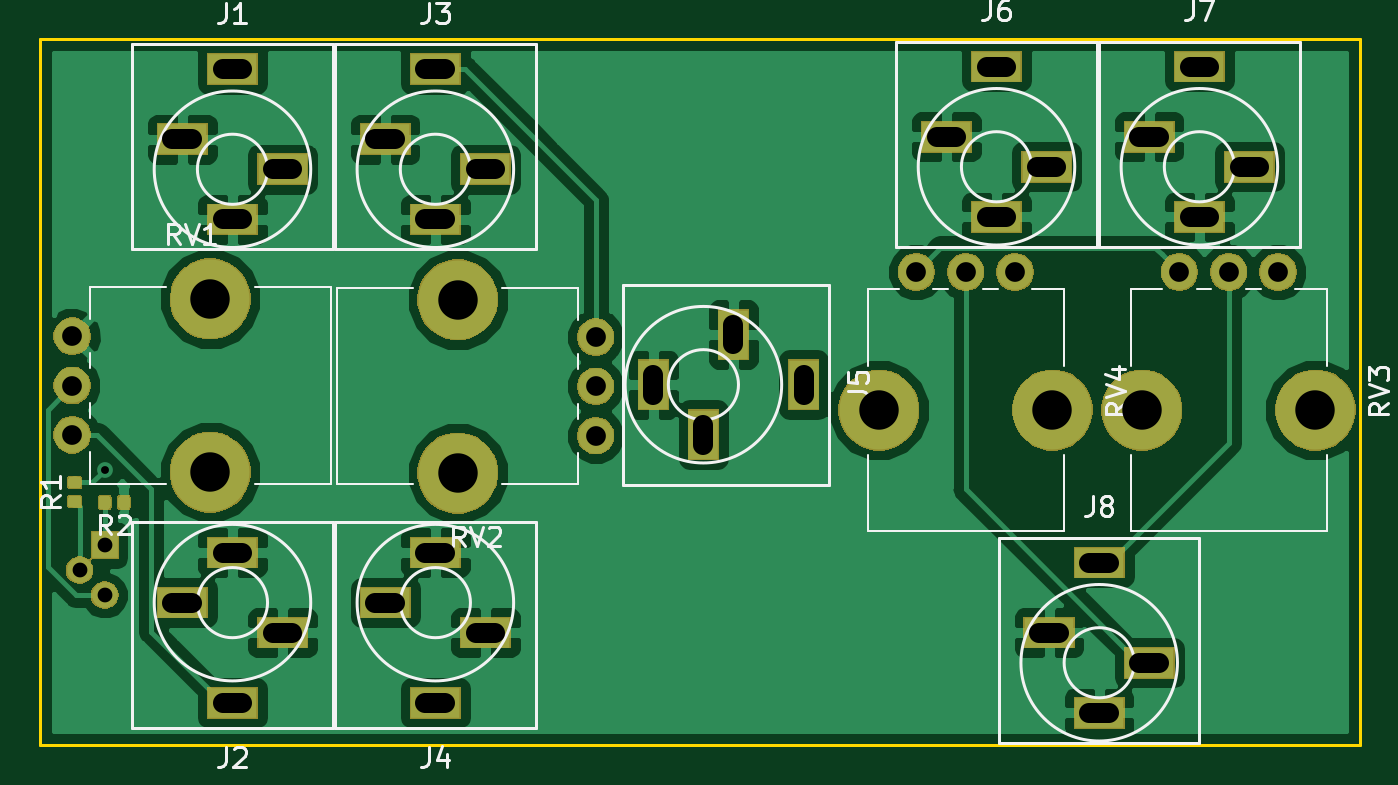
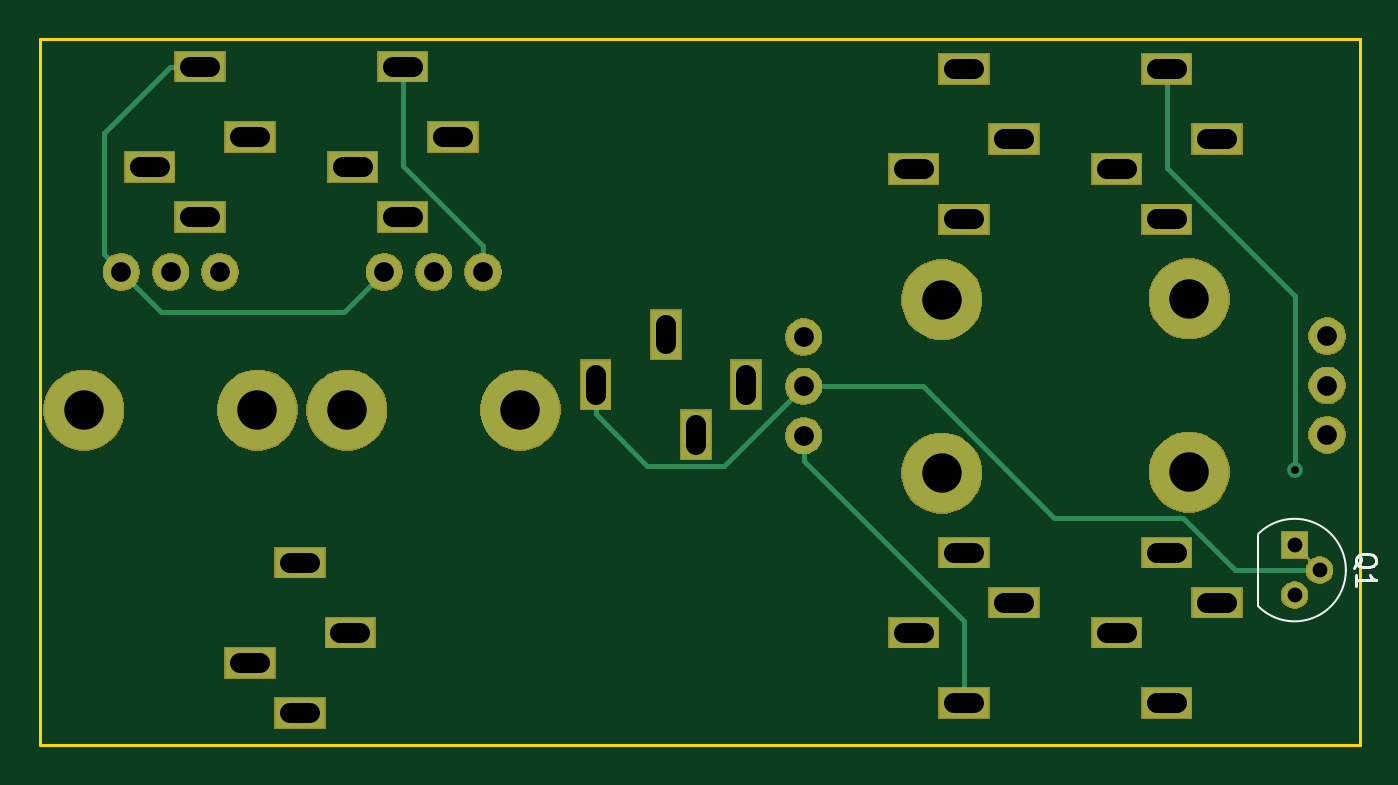
Circuit board: 10 layer files. Board 66.9 x 35.8 mm.
- bottom_copper: Modulator-B.Cu.gbl (6318 bytes)
- bottom_mask: Modulator-B.Mask.gbs (28519 bytes)
- paste: Modulator-B.Paste.gbp (496 bytes)
- bottom_silk: Modulator-B.SilkS.gbo (1499 bytes)
- outline: Modulator-Edge.Cuts.gm1 (683 bytes)
- top_copper: Modulator-F.Cu.gtl (74563 bytes)
- top_mask: Modulator-F.Mask.gts (32207 bytes)
- paste: Modulator-F.Paste.gtp (7488 bytes)
- top_silk: Modulator-F.SilkS.gto (12926 bytes)
- drill: Modulator.drl (1638 bytes)

=== bottom_copper: Modulator-B.Cu.gbl (6318 bytes, source omitted) ===
=== bottom_mask: Modulator-B.Mask.gbs (28519 bytes, source omitted) ===
=== paste: Modulator-B.Paste.gbp ===
G04 #@! TF.GenerationSoftware,KiCad,Pcbnew,(5.0.2)-1*
G04 #@! TF.CreationDate,2019-02-20T17:00:52+00:00*
G04 #@! TF.ProjectId,Modulator,4d6f6475-6c61-4746-9f72-2e6b69636164,rev?*
G04 #@! TF.SameCoordinates,Original*
G04 #@! TF.FileFunction,Paste,Bot*
G04 #@! TF.FilePolarity,Positive*
%FSLAX46Y46*%
G04 Gerber Fmt 4.6, Leading zero omitted, Abs format (unit mm)*
G04 Created by KiCad (PCBNEW (5.0.2)-1) date 20/02/2019 17:00:52*
%MOMM*%
%LPD*%
G01*
G04 APERTURE LIST*
G04 APERTURE END LIST*
M02*

=== bottom_silk: Modulator-B.SilkS.gbo ===
G04 #@! TF.GenerationSoftware,KiCad,Pcbnew,(5.0.2)-1*
G04 #@! TF.CreationDate,2019-02-20T17:00:52+00:00*
G04 #@! TF.ProjectId,Modulator,4d6f6475-6c61-4746-9f72-2e6b69636164,rev?*
G04 #@! TF.SameCoordinates,Original*
G04 #@! TF.FileFunction,Legend,Bot*
G04 #@! TF.FilePolarity,Positive*
%FSLAX46Y46*%
G04 Gerber Fmt 4.6, Leading zero omitted, Abs format (unit mm)*
G04 Created by KiCad (PCBNEW (5.0.2)-1) date 20/02/2019 17:00:52*
%MOMM*%
%LPD*%
G01*
G04 APERTURE LIST*
%ADD10C,0.120000*%
%ADD11C,0.150000*%
G04 APERTURE END LIST*
D10*
G04 #@! TO.C,Q1*
X69414000Y-59033000D02*
X69414000Y-62633000D01*
X69402478Y-58994522D02*
G75*
G03X64964000Y-60833000I-1838478J-1838478D01*
G01*
X69402478Y-62671478D02*
G75*
G02X64964000Y-60833000I-1838478J1838478D01*
G01*
D11*
X64551619Y-60737761D02*
X64504000Y-60642523D01*
X64408761Y-60547285D01*
X64265904Y-60404428D01*
X64218285Y-60309190D01*
X64218285Y-60213952D01*
X64456380Y-60261571D02*
X64408761Y-60166333D01*
X64313523Y-60071095D01*
X64123047Y-60023476D01*
X63789714Y-60023476D01*
X63599238Y-60071095D01*
X63504000Y-60166333D01*
X63456380Y-60261571D01*
X63456380Y-60452047D01*
X63504000Y-60547285D01*
X63599238Y-60642523D01*
X63789714Y-60690142D01*
X64123047Y-60690142D01*
X64313523Y-60642523D01*
X64408761Y-60547285D01*
X64456380Y-60452047D01*
X64456380Y-60261571D01*
X64456380Y-61642523D02*
X64456380Y-61071095D01*
X64456380Y-61356809D02*
X63456380Y-61356809D01*
X63599238Y-61261571D01*
X63694476Y-61166333D01*
X63742095Y-61071095D01*
G04 #@! TD*
M02*

=== outline: Modulator-Edge.Cuts.gm1 ===
G04 #@! TF.GenerationSoftware,KiCad,Pcbnew,(5.0.2)-1*
G04 #@! TF.CreationDate,2019-02-20T17:00:52+00:00*
G04 #@! TF.ProjectId,Modulator,4d6f6475-6c61-4746-9f72-2e6b69636164,rev?*
G04 #@! TF.SameCoordinates,Original*
G04 #@! TF.FileFunction,Profile,NP*
%FSLAX46Y46*%
G04 Gerber Fmt 4.6, Leading zero omitted, Abs format (unit mm)*
G04 Created by KiCad (PCBNEW (5.0.2)-1) date 20/02/2019 17:00:52*
%MOMM*%
%LPD*%
G01*
G04 APERTURE LIST*
%ADD10C,0.150000*%
G04 APERTURE END LIST*
D10*
X131191000Y-69723000D02*
X64262000Y-69723000D01*
X131191000Y-33909000D02*
X131191000Y-69723000D01*
X64262000Y-33909000D02*
X131191000Y-33909000D01*
X64262000Y-69723000D02*
X64262000Y-33909000D01*
M02*

=== top_copper: Modulator-F.Cu.gtl (74563 bytes, source omitted) ===
=== top_mask: Modulator-F.Mask.gts (32207 bytes, source omitted) ===
=== paste: Modulator-F.Paste.gtp (7488 bytes, source omitted) ===
=== top_silk: Modulator-F.SilkS.gto (12926 bytes, source omitted) ===
=== drill: Modulator.drl (1638 bytes, source withheld) ===
